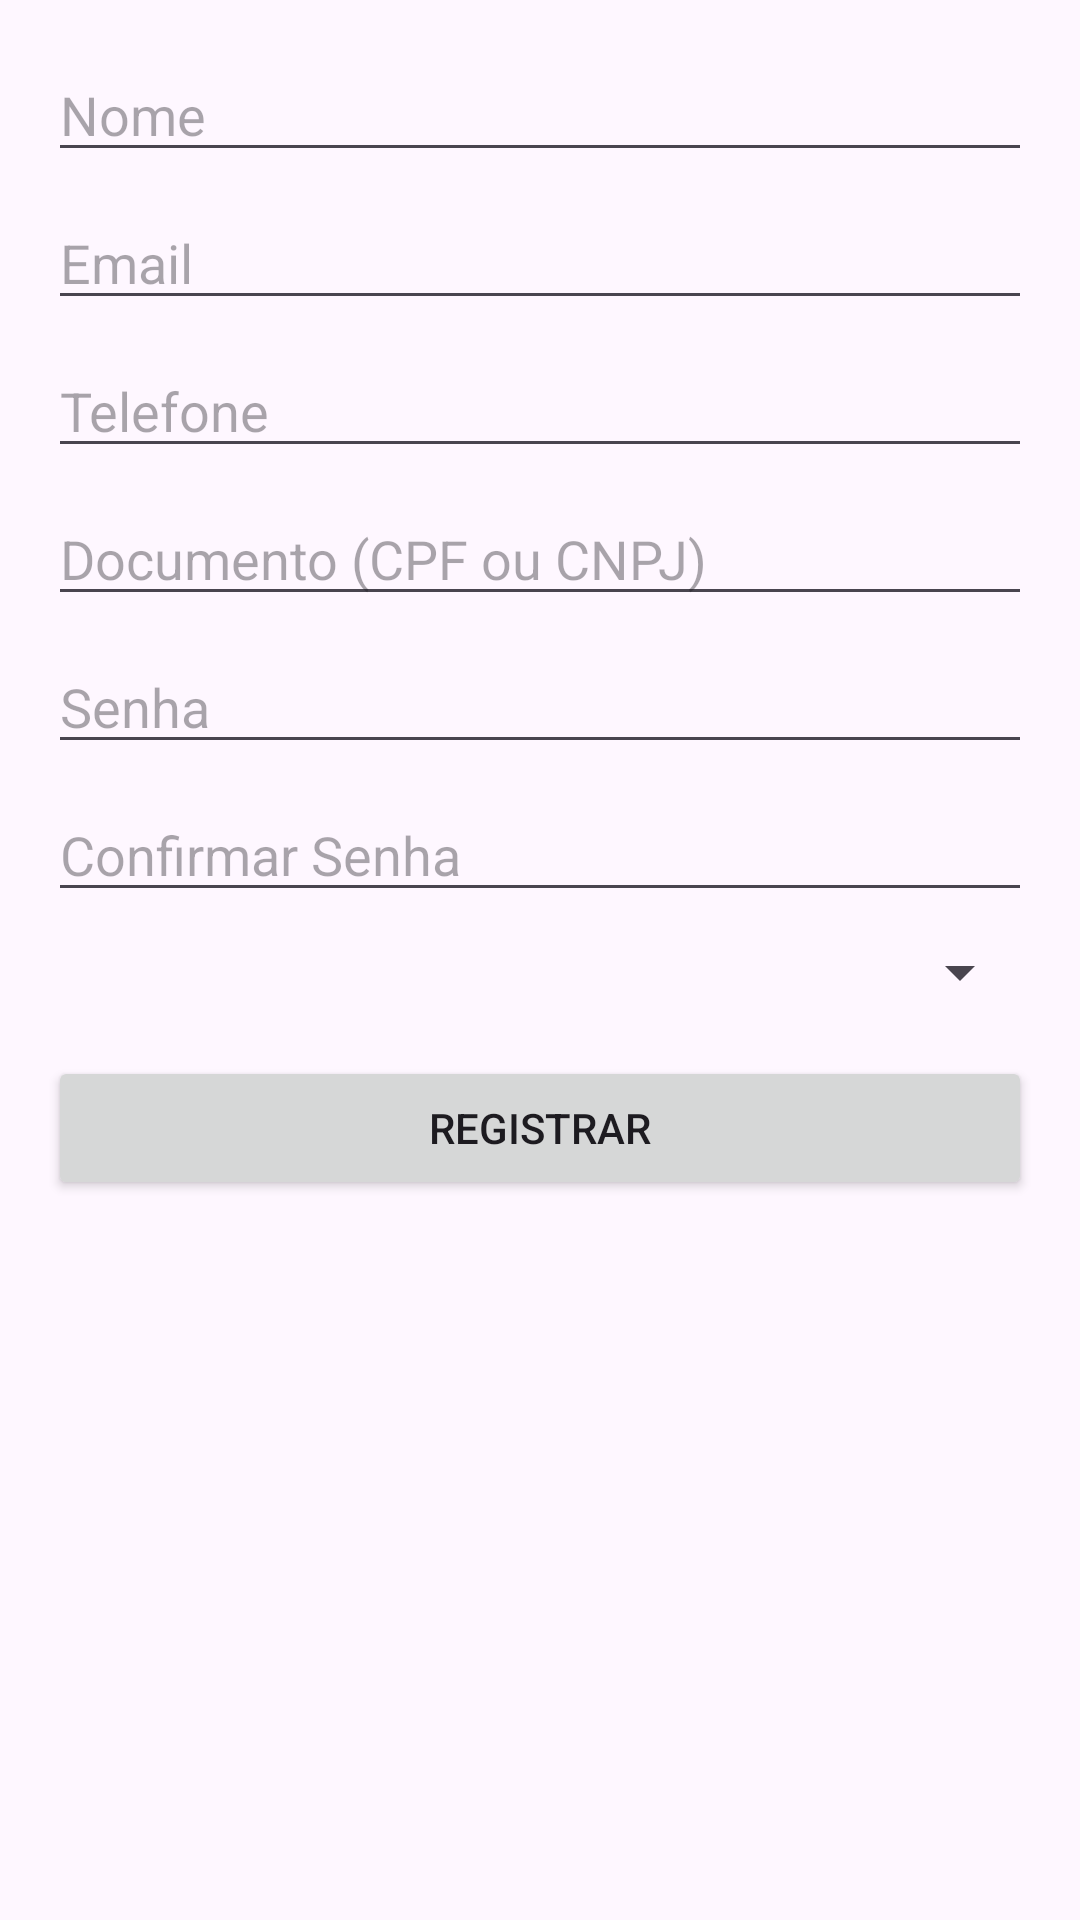

Reconstruct the res/layout file that produces this screen, plus the resources it refers to.
<!-- AndroidManifest.xml: application theme Theme.ProjetoAppDoacao -->
<!-- res/layout/activity_register.xml -->
<?xml version="1.0" encoding="utf-8"?>
<ScrollView
    xmlns:android="http://schemas.android.com/apk/res/android"
    android:layout_width="match_parent"
    android:layout_height="match_parent"
    android:padding="16dp">

    <LinearLayout
        android:orientation="vertical"
        android:layout_width="match_parent"
        android:layout_height="wrap_content">

        <EditText
            android:id="@+id/edtNome"
            android:hint="Nome"
            android:layout_width="match_parent"
            android:layout_height="wrap_content" />

        <EditText
            android:id="@+id/edtEmail"
            android:hint="Email"
            android:inputType="textEmailAddress"
            android:layout_width="match_parent"
            android:layout_height="wrap_content"
            android:layout_marginTop="8dp"/>

        <EditText
            android:id="@+id/edtTelefone"
            android:hint="Telefone"
            android:inputType="phone"
            android:layout_width="match_parent"
            android:layout_height="wrap_content"
            android:layout_marginTop="8dp"/>

        <EditText
            android:id="@+id/edtDocumento"
            android:hint="Documento (CPF ou CNPJ)"
            android:inputType="number"
            android:layout_width="match_parent"
            android:layout_height="wrap_content"
            android:layout_marginTop="8dp"/>

        <EditText
            android:id="@+id/edtSenha"
            android:hint="Senha"
            android:inputType="textPassword"
            android:layout_width="match_parent"
            android:layout_height="wrap_content"
            android:layout_marginTop="8dp"/>

        <EditText
            android:id="@+id/edtConfirmarSenha"
            android:hint="Confirmar Senha"
            android:inputType="textPassword"
            android:layout_width="match_parent"
            android:layout_height="wrap_content"
            android:layout_marginTop="8dp"/>

        <Spinner
            android:id="@+id/spinnerTipo"
            android:layout_width="match_parent"
            android:layout_height="wrap_content"
            android:layout_marginTop="8dp"/>

        <Button
            android:id="@+id/btnRegisterUser"
            android:text="Registrar"
            android:layout_width="match_parent"
            android:layout_height="wrap_content"
            android:layout_marginTop="16dp"/>
    </LinearLayout>

</ScrollView>
<!-- resources referenced by this layout -->
<resources>
  <style name="Theme.ProjetoAppDoacao" parent="Base.Theme.ProjetoAppDoacao" />
  <style name="Base.Theme.ProjetoAppDoacao" parent="Theme.Material3.DayNight.NoActionBar">
          
          
      </style>
</resources>
